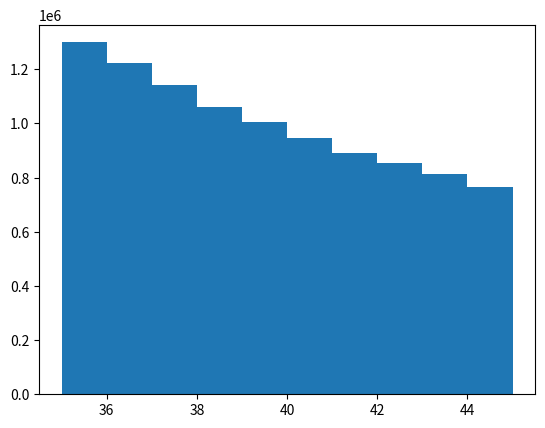

Python code for this plot: (Note: this script raises an exception after producing the figure.)
import numpy as np
import matplotlib.pyplot as plt

p = 10000000
v0 = np.random.uniform(35, 45, p)
th0 = np.random.uniform(0, (np.pi/2.0), p)
g = 9.8
datos = [[56, 66], [109, 119], [26, 36], [172, 182]]

plt.figure()
obs = 0
for dato in datos:
    d = ((v0**2)*np.sin(2*th0))/g
    cond = (d<dato[1]) & (d>dato[0])
    v0 = v0[cond]
    v0 = np.random.choice(v0, p)
    plt.hist(v0, normed = True, label = "dato " + str(obs))
    obs += 1

plt.xlabel('angulo')
plt.ylabel('probabilidad')
plt.title('Tiro parabolico')
plt.legend()
plt.savefig('angulos.pdf')
            








